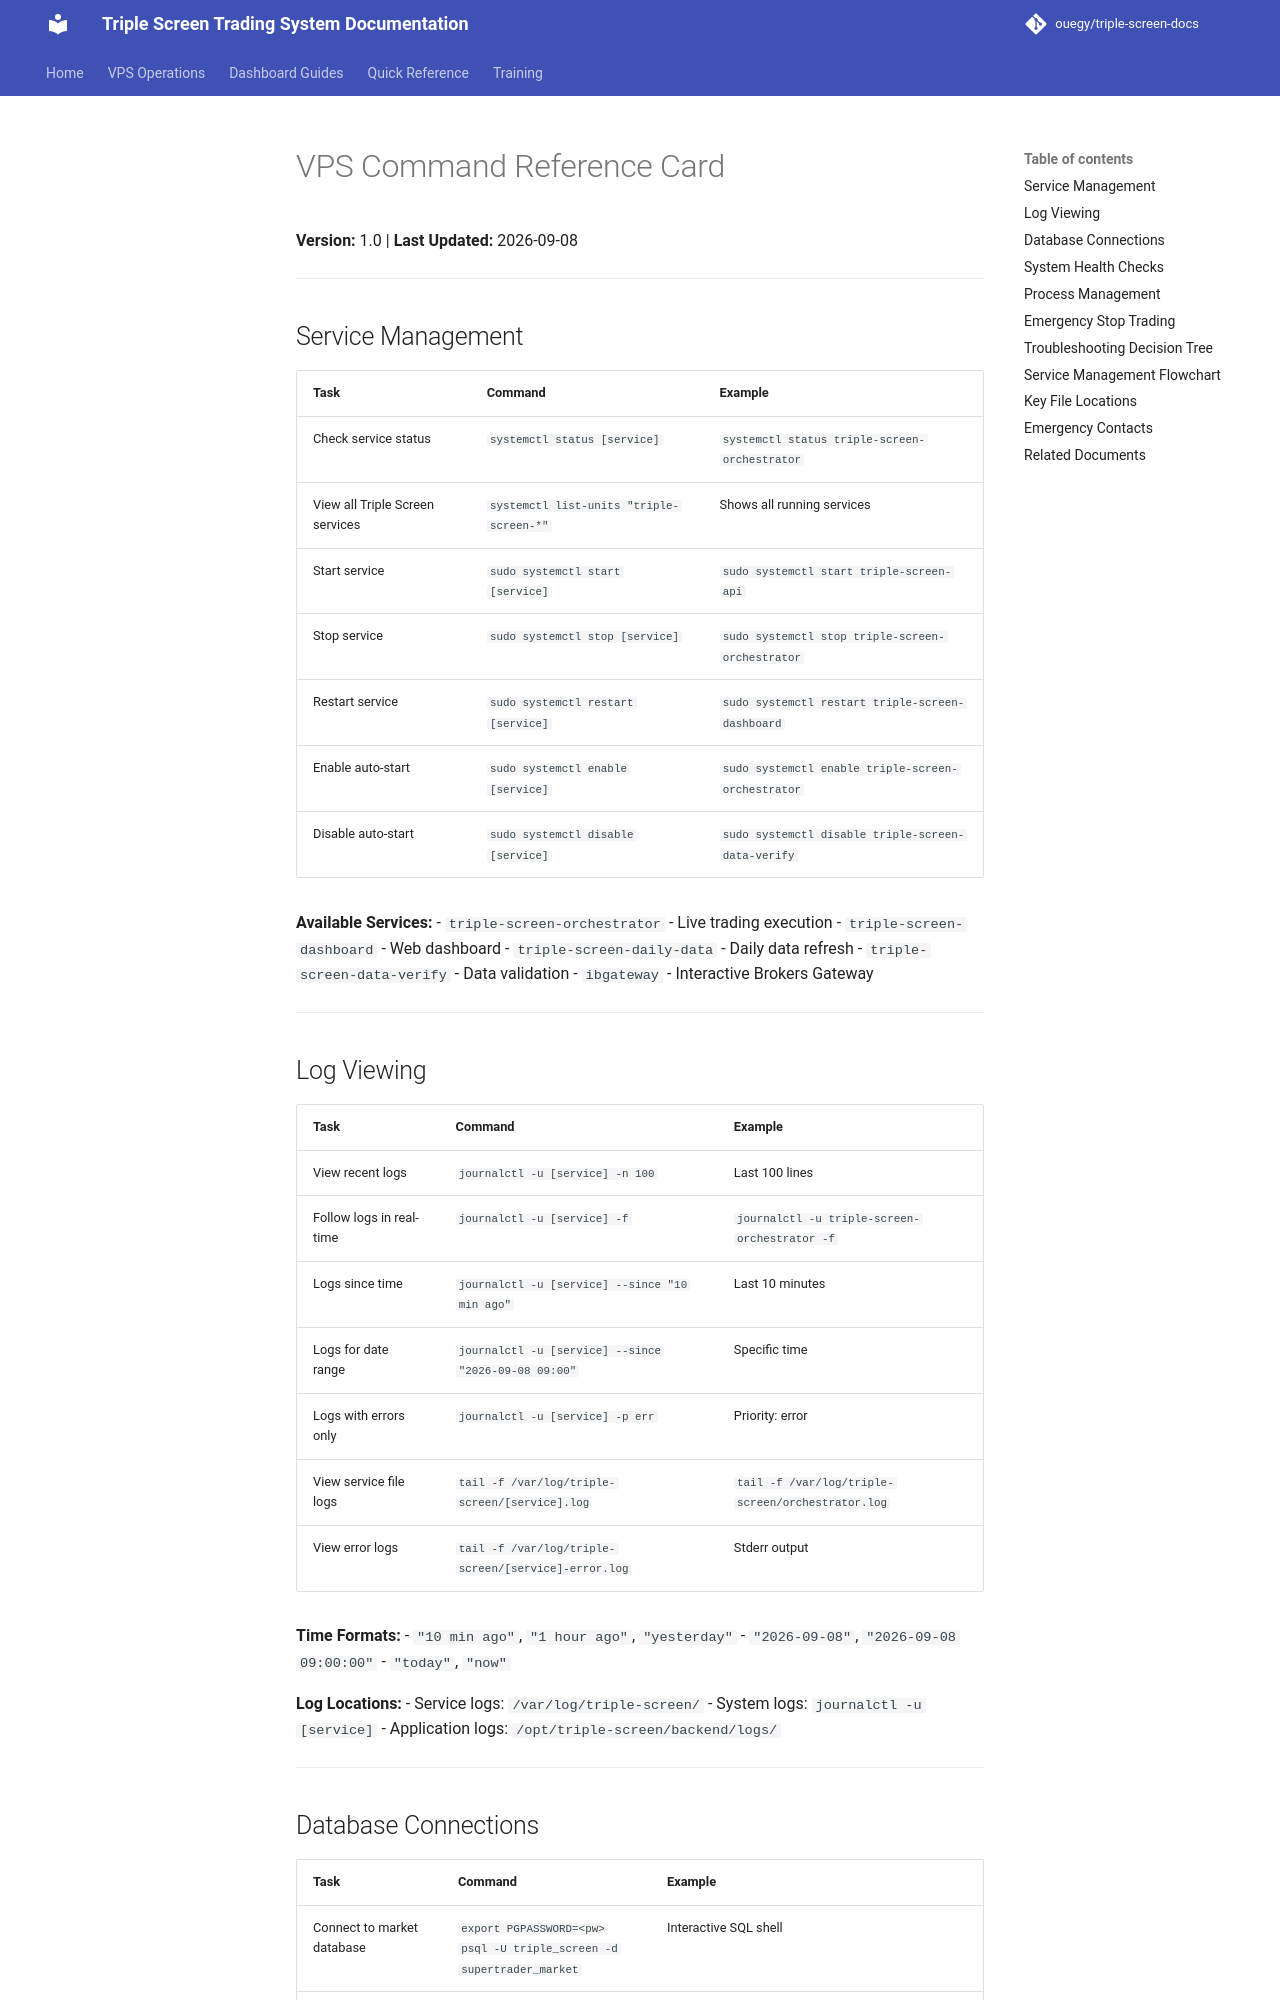

repository: ouegy/triple-screen-docs · page: REF-001-vps-commands/index.html · generator: mkdocs

# VPS Command Reference Card

**Version:** 1.0 | **Last Updated:** 2026-09-08

---

## Service Management

| Task | Command | Example |
|------|---------|---------|
| Check service status | `systemctl status [service]` | `systemctl status triple-screen-orchestrator` |
| View all Triple Screen services | `systemctl list-units "triple-screen-*"` | Shows all running services |
| Start service | `sudo systemctl start [service]` | `sudo systemctl start triple-screen-api` |
| Stop service | `sudo systemctl stop [service]` | `sudo systemctl stop triple-screen-orchestrator` |
| Restart service | `sudo systemctl restart [service]` | `sudo systemctl restart triple-screen-dashboard` |
| Enable auto-start | `sudo systemctl enable [service]` | `sudo systemctl enable triple-screen-orchestrator` |
| Disable auto-start | `sudo systemctl disable [service]` | `sudo systemctl disable triple-screen-data-verify` |

**Available Services:**
- `triple-screen-orchestrator` - Live trading execution
- `triple-screen-dashboard` - Web dashboard
- `triple-screen-daily-data` - Daily data refresh
- `triple-screen-data-verify` - Data validation
- `ibgateway` - Interactive Brokers Gateway

---

## Log Viewing

| Task | Command | Example |
|------|---------|---------|
| View recent logs | `journalctl -u [service] -n 100` | Last 100 lines |
| Follow logs in real-time | `journalctl -u [service] -f` | `journalctl -u triple-screen-orchestrator -f` |
| Logs since time | `journalctl -u [service] --since "10 min ago"` | Last 10 minutes |
| Logs for date range | `journalctl -u [service] --since "2026-09-08 09:00"` | Specific time |
| Logs with errors only | `journalctl -u [service] -p err` | Priority: error |
| View service file logs | `tail -f /var/log/triple-screen/[service].log` | `tail -f /var/log/triple-screen/orchestrator.log` |
| View error logs | `tail -f /var/log/triple-screen/[service]-error.log` | Stderr output |

**Time Formats:**
- `"10 min ago"`, `"1 hour ago"`, `"yesterday"`
- `"2026-09-08"`, `"2026-09-08 09:00:00"`
- `"today"`, `"now"`

**Log Locations:**
- Service logs: `/var/log/triple-screen/`
- System logs: `journalctl -u [service]`
- Application logs: `/opt/triple-screen/backend/logs/`

---
